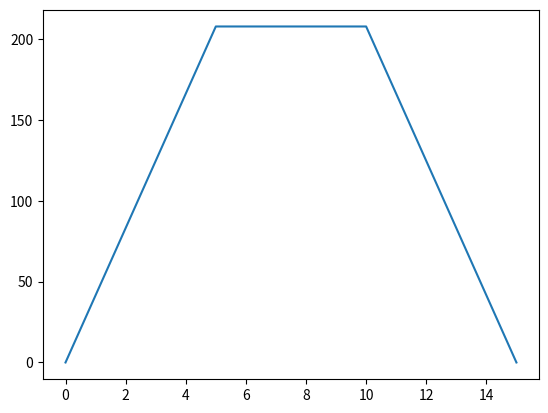

Here is the Python script that generated this plot:
# -*- coding: utf-8 -*-
# coding=utf-8
# coding: utf-8

import sympy
import numpy as np
import matplotlib.pyplot as plt
from mpl_toolkits.mplot3d import Axes3D
from matplotlib import cm

"""RPY角旋转矩阵公式
Rz = sympy.Matrix([[cosϕ, -sinϕ,  0, 0], 
            	   [sinϕ,  cosϕ,  0 ,0],
				   [0,       0 ,  1, 0],
				   [0,       0,   0 ,1]])

Ry = sympy.Matrix([[ cosθ,   0,     sinθ,    0], 
            	   [  0,     1,      0,      0],
			       [-sinθ,   0,     cosθ,    0],
			 	   [  0,     0,      0,      1]])

Rx = sympy.Matrix([[1,  0,     0,   0], 
             	   [0 ,cosψ, -sinψ, 0],
				   [0, sinψ,  cosψ, 0],
			 	   [0,  0,     0,   1]])
"""
'''RPY角运算公式
RPY_R = Rz*Ry*Rx

RPY_Rotation =  sympy.Matrix([[cosθ*cosϕ, -cosψ*sinϕ + cosϕ*sinθ*sinψ, cosψ*cosϕ*sinθ + sinψ*sinϕ, 0], 
						 	 [cosθ*sinϕ, cosψ*cosϕ + sinθ*sinψ*sinϕ, cosψ*sinθ*sinϕ - cosϕ*sinψ, 0], 
						     [-sinθ, cosθ*sinψ, cosθ*cosψ, 0], 
						 	 [0, 0, 0, 1]])
'''
'''
ω  = sympy.Matrix([[0, -ω3, ω2], 
             	   [ω3, 0, -ω1],
			 	   [-ω2, ω1, 0]])

Rodrigues’s formula
Rot = I + sinθ*ω + (1-cosθ)*ω*ω
'''

class PoE:

	def S(ω1,ω2,ω3,v1,v2,v3):
		S = np.random.random(6)
		S = S.reshape(6, 1)

		S[0,0] = ω1              
		S[1,0] = ω2              
		S[2,0] = ω3  
		S[3,0] = v1              
		S[4,0] = v2              
		S[5,0] = v3 
		return 
	def e_ωθ(ω1,ω2,ω3,θ):
		I = np.array([[1,0,0],
					 [0,1,0],
					 [0,0,1]])

		ω = np.array([[0,-ω3,ω2],
					 [ω3,0,-ω1],
					 [-ω2,ω1,0]])

		R = I + np.dot(np.sin(θ),ω) + np.dot((1-np.cos(θ)),np.dot(ω,ω))

		return(R)
	def e_Sθ(ω1,ω2,ω3,v1,v2,v3,θ):
		ω = np.array([[0,-ω3,ω2],
					 [ω3,0,-ω1],
					 [-ω2,ω1,0]])

		I = np.array([[1,0,0],
					 [0,1,0],
					 [0,0,1]])

		v = np.random.random(3)
		v = v.reshape(3, 1)
		v[0,0] = v1                     
		v[1,0] = v2                
		v[2,0] = v3              

		e_Sθ = np.random.random(16)
		e_Sθ = e_Sθ.reshape(4, 4)

		R = PoE.e_ωθ(ω1,ω2,ω3,θ)

		e_Sθ[0,0] = R[0,0]
		e_Sθ[1,0] = R[1,0]
		e_Sθ[2,0] = R[2,0]
		e_Sθ[3,0] = 0

		e_Sθ[0,1] = R[0,1]
		e_Sθ[1,1] = R[1,1]
		e_Sθ[2,1] = R[2,1]
		e_Sθ[3,1] = 0

		e_Sθ[0,2] = R[0,2]
		e_Sθ[1,2] = R[1,2]
		e_Sθ[2,2] = R[2,2]
		e_Sθ[3,2] = 0

		V = np.dot(np.dot(I,θ)+np.dot((1-np.cos(θ)),ω)+np.dot((θ-np.sin(θ)),np.dot(ω,ω)),v)

		e_Sθ[0,3] = V[0]
		e_Sθ[1,3] = V[1]
		e_Sθ[2,3] = V[2]
		e_Sθ[3,3] = 1
		
		return e_Sθ
	def AdT(ω1,ω2,ω3,v1,v2,v3,θ):
		T = PoE.e_Sθ(ω1,ω2,ω3,v1,v2,v3,θ)

		R = np.random.random(9)
		R = R.reshape(3, 3)

		R[0,0] = T[0,0]
		R[1,0] = T[1,0]
		R[2,0] = T[2,0]

		R[0,1] = T[0,1]
		R[1,1] = T[1,1]
		R[2,1] = T[2,1]

		R[0,2] = T[0,2]
		R[1,2] = T[1,2]
		R[2,2] = T[2,2]

		p = np.random.random(3)
		p = p.reshape(3, 1)

		p[0,0] = T[0,3]
		p[1,0] = T[1,3]
		p[2,0] = T[2,3]

		P = np.random.random(9)
		P = P.reshape(3, 3)

		P[0,0] = 0               
		P[0,1] = -p[2,0]                  
		P[0,2] = p[1,0]        
		P[1,0] = p[2,0]             
		P[1,1] = 0                  
		P[1,2] = -p[0,0]   
		P[2,0] = -p[1,0]              
		P[2,1] = p[0,0]                  
		P[2,2] = 0  
		
		PR = np.dot(P,R)

		AdT = np.random.random(36)
		AdT = AdT.reshape(6, 6)

		AdT[0,0] = R[0,0]
		AdT[1,0] = R[1,0]
		AdT[2,0] = R[2,0]
		AdT[0,1] = R[0,1]
		AdT[1,1] = R[1,1]
		AdT[2,1] = R[2,1]
		AdT[0,2] = R[0,2]
		AdT[1,2] = R[1,2]
		AdT[2,2] = R[2,2]

		AdT[3,0] = PR[0,0]
		AdT[4,0] = PR[1,0]
		AdT[5,0] = PR[2,0]
		AdT[3,1] = PR[0,1]
		AdT[4,1] = PR[1,1]
		AdT[5,1] = PR[2,1]
		AdT[3,2] = PR[0,2]
		AdT[4,2] = PR[1,2]
		AdT[5,2] = PR[2,2]

		AdT[0,3] = 0
		AdT[1,3] = 0
		AdT[2,3] = 0
		AdT[0,4] = 0
		AdT[1,4] = 0
		AdT[2,4] = 0
		AdT[0,5] = 0
		AdT[1,5] = 0
		AdT[2,5] = 0

		AdT[3,3] = R[0,0]
		AdT[4,3] = R[1,0]
		AdT[5,3] = R[2,0]
		AdT[3,4] = R[0,1]
		AdT[4,4] = R[1,1]
		AdT[5,4] = R[2,1]
		AdT[3,5] = R[0,2]
		AdT[4,5] = R[1,2]
		AdT[5,5] = R[2,2]

		return AdT

def MZ07_Forward_Kinematics_PoEModel(θ1,θ2,θ3,θ4,θ5,θ6):

	M = np.random.random(16)
	M = M.reshape(4, 4)
	M[0,0] = 1
	M[1,0] = 0
	M[2,0] = 0
	M[3,0] = 0

	M[0,1] = 0
	M[1,1] = -1
	M[2,1] = 0
	M[3,1] = 0

	M[0,2] = 0
	M[1,2] = 0
	M[2,2] = -1
	M[3,2] = 0

	M[0,3] = 50+330+45
	M[1,3] = 0
	M[2,3] = 345-340-73
	M[3,3] = 1

	S1 = np.array([[0],[0],[1],[0],[0],[0]])
	S2 = np.array([[0],[-1],[0],[345],[0],[-50]])
	S3 = np.array([[0],[-1],[0],[345],[0],[-330-50]])
	S4 = np.array([[0],[0],[-1],[0],[50+330+45],[0]])
	S5 = np.array([[0],[-1],[0],[345-340],[0],[-50-330-45]])
	S6 = np.array([[0],[0],[-1],[0],[50+330+45],[0]])
	
	e_Sθ1 = PoE.e_Sθ(S1[0][0],S1[1][0],S1[2][0],S1[3][0],S1[4][0],S1[5][0],θ1*np.pi/180)
	e_Sθ2 = PoE.e_Sθ(S2[0][0],S2[1][0],S2[2][0],S2[3][0],S2[4][0],S2[5][0],θ2*np.pi/180)
	e_Sθ3 = PoE.e_Sθ(S3[0][0],S3[1][0],S3[2][0],S3[3][0],S3[4][0],S3[5][0],θ3*np.pi/180)
	e_Sθ4 = PoE.e_Sθ(S4[0][0],S4[1][0],S4[2][0],S4[3][0],S4[4][0],S4[5][0],θ4*np.pi/180)
	e_Sθ5 = PoE.e_Sθ(S5[0][0],S5[1][0],S5[2][0],S5[3][0],S5[4][0],S5[5][0],θ5*np.pi/180)
	e_Sθ6 = PoE.e_Sθ(S6[0][0],S6[1][0],S6[2][0],S6[3][0],S6[4][0],S6[5][0],θ6*np.pi/180)

	T12 = np.dot(e_Sθ1, e_Sθ2)
	T13 = np.dot(T12, e_Sθ3)
	T14 = np.dot(T13, e_Sθ4)
	T15 = np.dot(T14, e_Sθ5)
	T16 = np.dot(T15, e_Sθ6)
	T = np.dot(T16, M) 

	nx = T[0,0]
	ny = T[1,0]
	nz = T[2,0]
	ox = T[0,1]
	oy = T[1,1]
	oz = T[2,1]
	ax = T[0,2]
	ay = T[1,2]
	az = T[2,2]
	px = T[0,3]
	py = T[1,3]
	pz = T[2,3]

	'''
	求矩阵的逆
	Js_Inverse = np.linalg.inv(Js)
	求矩阵的伪逆(瘦高型)
	Js_T = Js.T	
	Js_pseudoInverse = np.dot(np.linalg.inv(np.dot(Js_T,Js)),Js_T)
	'''
	Euler_phi = np.arctan(ay/ax)
	Euler_theta = np.arctan((np.cos(Euler_phi)*ax+np.sin(Euler_phi)*ay)/az)
	#Euler_theta = np.arctan((ax+ay)/((np.cos(Euler_phi)+np.sin(Euler_phi))*az))
	#Euler_theta = np.arctan(ay/(az*np.sin(Euler_phi)))
	Euler_psi = np.arctan((-np.sin(Euler_phi)*nx+np.cos(Euler_phi)*ny)/(-np.sin(Euler_phi)*ox+np.cos(Euler_phi)*oy))
	#Euler_psi = np.arctan(-oz/nz)
	
	RPY_phi = np.arctan(ny/nx)
	#RPY_theta = np.arctan(-nz*(np.cos(RPY_phi)+np.sin(RPY_phi))/(nx+ny))
	RPY_theta = np.arctan(-nz/(np.cos(RPY_phi)*nx+np.sin(RPY_phi)*ny))
	#RPY_theta = np.arctan(-np.sin(RPY_phi)*nz/ny)*180/np.pi
	#RPY_theta = np.arcsin(-nz)
	RPY_psi = np.arctan((np.sin(RPY_phi)*ax-np.cos(RPY_phi)*ay)/(-np.sin(RPY_phi)*ox+np.cos(RPY_phi)*oy))
	#RPY_psi = np.arctan(oz/az)

	return [px, py, pz, RPY_phi*180/np.pi, RPY_theta*180/np.pi, RPY_psi*180/np.pi, Euler_phi*180/np.pi,Euler_theta*180/np.pi,Euler_psi*180/np.pi]
def MZ07_Forward_Kinematics_PoEModel_EndEffectorFrame(θ1,θ2,θ3,θ4,θ5,θ6):
	M = np.array([[1,0,0,50+330+45],
				  [0,-1,0,0],
				  [0,0,-1,345-340-73],
				  [0,0,0,1]])

	B1 = np.array([[0],[0],[-1],[0],[-50-330-45],[0]])
	B2 = np.array([[0],[1],[0],[340+73],[0],[-330-45]])
	B3 = np.array([[0],[1],[0],[340+73],[0],[-45]])
	B4 = np.array([[0],[0],[1],[0],[0],[0]])
	B5 = np.array([[0],[1],[0],[73],[0],[0]])	
	B6 = np.array([[0],[0],[1],[0],[0],[0]])

	e_Bθ1 = PoE.e_Sθ(B1[0][0],B1[1][0],B1[2][0],B1[3][0],B1[4][0],B1[5][0],θ1*np.pi/180)
	e_Bθ2 = PoE.e_Sθ(B2[0][0],B2[1][0],B2[2][0],B2[3][0],B2[4][0],B2[5][0],θ2*np.pi/180)
	e_Bθ3 = PoE.e_Sθ(B3[0][0],B3[1][0],B3[2][0],B3[3][0],B3[4][0],B3[5][0],θ3*np.pi/180)
	e_Bθ4 = PoE.e_Sθ(B4[0][0],B4[1][0],B4[2][0],B4[3][0],B4[4][0],B4[5][0],θ4*np.pi/180)
	e_Bθ5 = PoE.e_Sθ(B5[0][0],B5[1][0],B5[2][0],B5[3][0],B5[4][0],B5[5][0],θ5*np.pi/180)
	e_Bθ6 = PoE.e_Sθ(B6[0][0],B6[1][0],B6[2][0],B6[3][0],B6[4][0],B6[5][0],θ6*np.pi/180)

	T12 = np.dot(e_Bθ1, e_Bθ2)
	T13 = np.dot(T12, e_Bθ3)
	T14 = np.dot(T13, e_Bθ4)
	T15 = np.dot(T14, e_Bθ5)
	T16 = np.dot(T15, e_Bθ6)
	T = np.dot(M,T16)

	nx = T[0,0]
	ny = T[1,0]
	nz = T[2,0]
	ox = T[0,1]
	oy = T[1,1]
	oz = T[2,1]
	ax = T[0,2]
	ay = T[1,2]
	az = T[2,2]
	px = T[0,3]
	py = T[1,3]
	pz = T[2,3]

	Euler_phi = np.arctan(ay/ax)
	Euler_theta = np.arctan((np.cos(Euler_phi)*ax+np.sin(Euler_phi)*ay)/az)
	#Euler_theta = np.arctan((ax+ay)/((np.cos(Euler_phi)+np.sin(Euler_phi))*az))
	#Euler_theta = np.arctan(ay/(az*np.sin(Euler_phi)))
	Euler_psi = np.arctan((-np.sin(Euler_phi)*nx+np.cos(Euler_phi)*ny)/(-np.sin(Euler_phi)*ox+np.cos(Euler_phi)*oy))
	#Euler_psi = np.arctan(-oz/nz)
	
	RPY_phi = np.arctan(ny/nx)
	#RPY_theta = np.arctan(-nz*(np.cos(RPY_phi)+np.sin(RPY_phi))/(nx+ny))
	RPY_theta = np.arctan(-nz/(np.cos(RPY_phi)*nx+np.sin(RPY_phi)*ny))
	#RPY_theta = np.arctan(-np.sin(RPY_phi)*nz/ny)*180/np.pi
	#RPY_theta = np.arcsin(-nz)
	RPY_psi = np.arctan((np.sin(RPY_phi)*ax-np.cos(RPY_phi)*ay)/(-np.sin(RPY_phi)*ox+np.cos(RPY_phi)*oy))
	#RPY_psi = np.arctan(oz/az)
	print('T', T)
	return [px, py, pz, RPY_phi*180/np.pi, RPY_theta*180/np.pi, RPY_psi*180/np.pi, Euler_phi*180/np.pi,Euler_theta*180/np.pi,Euler_psi*180/np.pi]
def MZ07_Forward_Velocity_Kinematics_PoEModel(theta1,theta2,theta3,theta4,theta5,theta6,omega_θ1,omega_θ2,omega_θ3,omega_θ4,omega_θ5,omega_θ6):

	M = np.random.random(16)
	M = M.reshape(4, 4)
	M[0,0] = 1
	M[1,0] = 0
	M[2,0] = 0
	M[3,0] = 0

	M[0,1] = 0
	M[1,1] = -1
	M[2,1] = 0
	M[3,1] = 0

	M[0,2] = 0
	M[1,2] = 0
	M[2,2] = -1
	M[3,2] = 0

	M[0,3] = 50+330+45
	M[1,3] = 0
	M[2,3] = 345-340-73
	M[3,3] = 1

	S1 = np.array([[0],[0],[1],[0],[0],[0]])
	S2 = np.array([[0],[-1],[0],[345],[0],[-50]])
	S3 = np.array([[0],[-1],[0],[345],[0],[-330-50]])
	S4 = np.array([[0],[0],[-1],[0],[50+330+45],[0]])
	S5 = np.array([[0],[-1],[0],[345-340],[0],[-50-330-45]])
	S6 = np.array([[0],[0],[-1],[0],[50+330+45],[0]])

	AdT1 = PoE.AdT(S1[0][0],S1[1][0],S1[2][0],S1[3][0],S1[4][0],S1[5][0],theta1*np.pi/180)
	AdT2 = PoE.AdT(S2[0][0],S2[1][0],S2[2][0],S2[3][0],S2[4][0],S2[5][0],theta2*np.pi/180)
	AdT3 = PoE.AdT(S3[0][0],S3[1][0],S3[2][0],S3[3][0],S3[4][0],S3[5][0],theta3*np.pi/180)
	AdT4 = PoE.AdT(S4[0][0],S4[1][0],S4[2][0],S4[3][0],S4[4][0],S4[5][0],theta4*np.pi/180)
	AdT5 = PoE.AdT(S5[0][0],S5[1][0],S5[2][0],S5[3][0],S5[4][0],S5[5][0],theta5*np.pi/180)
	AdT6 = PoE.AdT(S6[0][0],S6[1][0],S6[2][0],S6[3][0],S6[4][0],S6[5][0],theta6*np.pi/180)

	AdT12 = np.dot(AdT1,AdT2)
	AdT123 = np.dot(AdT12,AdT3)
	AdT1234 = np.dot(AdT123,AdT4)
	AdT12345 = np.dot(AdT1234,AdT5)

	Js1 = S1
	Js2 = np.dot(AdT1,S2)
	Js3 = np.dot(AdT12,S3)
	Js4 = np.dot(AdT123,S4)
	Js5 = np.dot(AdT1234,S5)
	Js6 = np.dot(AdT12345,S6)

	Js = np.random.random(36)
	Js = Js.reshape(6, 6)

	Js[0,0] = Js1[0][0]
	Js[1,0] = Js1[1][0]
	Js[2,0] = Js1[2][0]
	Js[3,0] = Js1[3][0]
	Js[4,0] = Js1[4][0]
	Js[5,0] = Js1[5][0]

	Js[0,1] = Js2[0][0]
	Js[1,1] = Js2[1][0]
	Js[2,1] = Js2[2][0]
	Js[3,1] = Js2[3][0]
	Js[4,1] = Js2[4][0]
	Js[5,1] = Js2[5][0]

	Js[0,2] = Js3[0][0]
	Js[1,2] = Js3[1][0]
	Js[2,2] = Js3[2][0]
	Js[3,2] = Js3[3][0]
	Js[4,2] = Js3[4][0]
	Js[5,2] = Js3[5][0]

	Js[0,3] = Js4[0][0]
	Js[1,3] = Js4[1][0]
	Js[2,3] = Js4[2][0]
	Js[3,3] = Js4[3][0]
	Js[4,3] = Js4[4][0]
	Js[5,3] = Js4[5][0]

	Js[0,4] = Js5[0][0]
	Js[1,4] = Js5[1][0]
	Js[2,4] = Js5[2][0]
	Js[3,4] = Js5[3][0]
	Js[4,4] = Js5[4][0]
	Js[5,4] = Js5[5][0]

	Js[0,5] = Js6[0][0]
	Js[1,5] = Js6[1][0]
	Js[2,5] = Js6[2][0]
	Js[3,5] = Js6[3][0]
	Js[4,5] = Js6[4][0]
	Js[5,5] = Js6[5][0]

	omega_θ = [[omega_θ1],[omega_θ2],[omega_θ3],[omega_θ4],[omega_θ5],[omega_θ6]]

	V = np.dot(Js,omega_θ)
	print('角速度 =', omega_θ)
	print('运动旋量 = ', V)

	return [V[0][0],V[1][0],V[2][0],V[3][0],V[4][0],V[5][0]]

def MZ07_Numerical_Inverse_Kinematics_PoEModel(X,Y,Z,Roll,Pitch,Yaw, steps = 10,error = 0.01,theta0_1=10,theta0_2=10,theta0_3=10,theta0_4=10,theta0_5=10,theta0_6=10):

	'''T06 =  Matrix([[cosθ6*(cosθ5*(cosθ4*(cosθ1*cosθ2*cosθ3 - cosθ1*sinθ2*sinθ3) + sinθ1*sinθ4) - sinθ5*(cosθ1*cosθ2*sinθ3 + cosθ1*cosθ3*sinθ2)) + sinθ6*(cosθ4*sinθ1 - sinθ4*(cosθ1*cosθ2*cosθ3 - cosθ1*sinθ2*sinθ3)), cosθ6*(cosθ4*sinθ1 - sinθ4*(cosθ1*cosθ2*cosθ3 - cosθ1*sinθ2*sinθ3)) - sinθ6*(cosθ5*(cosθ4*(cosθ1*cosθ2*cosθ3 - cosθ1*sinθ2*sinθ3) + sinθ1*sinθ4) - sinθ5*(cosθ1*cosθ2*sinθ3 + cosθ1*cosθ3*sinθ2)), cosθ5*(cosθ1*cosθ2*sinθ3 + cosθ1*cosθ3*sinθ2) + sinθ5*(cosθ4*(cosθ1*cosθ2*cosθ3 - cosθ1*sinθ2*sinθ3) + sinθ1*sinθ4), 45*cosθ1*cosθ2*cosθ3 + 340*cosθ1*cosθ2*sinθ3 + 330*cosθ1*cosθ2 + 340*cosθ1*cosθ3*sinθ2 - 45*cosθ1*sinθ2*sinθ3 + 50*cosθ1 + 73*cosθ5*(cosθ1*cosθ2*sinθ3 + cosθ1*cosθ3*sinθ2) + 73*sinθ5*(cosθ4*(cosθ1*cosθ2*cosθ3 - cosθ1*sinθ2*sinθ3) + sinθ1*sinθ4)], 
	[cosθ6*(cosθ5*(-cosθ1*sinθ4 + cosθ4*(cosθ2*cosθ3*sinθ1 - sinθ1*sinθ2*sinθ3)) - sinθ5*(cosθ2*sinθ1*sinθ3 + cosθ3*sinθ1*sinθ2)) + sinθ6*(-cosθ1*cosθ4 - sinθ4*(cosθ2*cosθ3*sinθ1 - sinθ1*sinθ2*sinθ3)), cosθ6*(-cosθ1*cosθ4 - sinθ4*(cosθ2*cosθ3*sinθ1 - sinθ1*sinθ2*sinθ3)) - sinθ6*(cosθ5*(-cosθ1*sinθ4 + cosθ4*(cosθ2*cosθ3*sinθ1 - sinθ1*sinθ2*sinθ3)) - sinθ5*(cosθ2*sinθ1*sinθ3 + cosθ3*sinθ1*sinθ2)), cosθ5*(cosθ2*sinθ1*sinθ3 + cosθ3*sinθ1*sinθ2) + sinθ5*(-cosθ1*sinθ4 + cosθ4*(cosθ2*cosθ3*sinθ1 - sinθ1*sinθ2*sinθ3)), 45*cosθ2*cosθ3*sinθ1 + 340*cosθ2*sinθ1*sinθ3 + 330*cosθ2*sinθ1 + 340*cosθ3*sinθ1*sinθ2 + 73*cosθ5*(cosθ2*sinθ1*sinθ3 + cosθ3*sinθ1*sinθ2) - 45*sinθ1*sinθ2*sinθ3 + 50*sinθ1 + 73*sinθ5*(-cosθ1*sinθ4 + cosθ4*(cosθ2*cosθ3*sinθ1 - sinθ1*sinθ2*sinθ3))], 
	[cosθ6*(cosθ4*cosθ5*(cosθ2*sinθ3 + cosθ3*sinθ2) - sinθ5*(-cosθ2*cosθ3 + sinθ2*sinθ3)) - sinθ4*sinθ6*(cosθ2*sinθ3 + cosθ3*sinθ2), -cosθ6*sinθ4*(cosθ2*sinθ3 + cosθ3*sinθ2) - sinθ6*(cosθ4*cosθ5*(cosθ2*sinθ3 + cosθ3*sinθ2) - sinθ5*(-cosθ2*cosθ3 + sinθ2*sinθ3)), cosθ4*sinθ5*(cosθ2*sinθ3 + cosθ3*sinθ2) + cosθ5*(-cosθ2*cosθ3 + sinθ2*sinθ3), -340*cosθ2*cosθ3 + 45*cosθ2*sinθ3 + 45*cosθ3*sinθ2 + 73*cosθ4*sinθ5*(cosθ2*sinθ3 + cosθ3*sinθ2) + 73*cosθ5*(-cosθ2*cosθ3 + sinθ2*sinθ3) + 340*sinθ2*sinθ3 + 330*sinθ2 + 345], 
	[0, 0, 0, 1]])

	X = 45*cosθ1*cosθ2*cosθ3 + 340*cosθ1*cosθ2*sinθ3 + 330*cosθ1*cosθ2 + 340*cosθ1*cosθ3*sinθ2 - 45*cosθ1*sinθ2*sinθ3 + 50*cosθ1 + 73*cosθ5*(cosθ1*cosθ2*sinθ3 + cosθ1*cosθ3*sinθ2) + 73*sinθ5*(cosθ4*(cosθ1*cosθ2*cosθ3 - cosθ1*sinθ2*sinθ3) + sinθ1*sinθ4)
	Y = 45*cosθ2*cosθ3*sinθ1 + 340*cosθ2*sinθ1*sinθ3 + 330*cosθ2*sinθ1 + 340*cosθ3*sinθ1*sinθ2 + 73*cosθ5*(cosθ2*sinθ1*sinθ3 + cosθ3*sinθ1*sinθ2) - 45*sinθ1*sinθ2*sinθ3 + 50*sinθ1 + 73*sinθ5*(-cosθ1*sinθ4 + cosθ4*(cosθ2*cosθ3*sinθ1 - sinθ1*sinθ2*sinθ3))
	Z = -340*cosθ2*cosθ3 + 45*cosθ2*sinθ3 + 45*cosθ3*sinθ2 + 73*cosθ4*sinθ5*(cosθ2*sinθ3 + cosθ3*sinθ2) + 73*cosθ5*(-cosθ2*cosθ3 + sinθ2*sinθ3) + 340*sinθ2*sinθ3 + 330*sinθ2 + 345

	e_ωθ = R = sympy.Matrix([[r11, r12, r13],
							 [r21, r22, r23],
							 [r31, r32, r33]])

	e_ωθ = sympy.Matrix([ω1*ω1*(1-cosθ)+cosθ,    ω1*ω2*(1-cosθ)-ω3*sinθ, ω1*ω3*(1-cosθ)+ω2*sinθ],
						[ω1*ω2*(1-cosθ)+ω3*sinθ, ω2*ω2*(1-cosθ)+cosθ,    ω2*ω3*(1-cosθ)-ω1*sinθ],
						[ω1*ω3*(1-cosθ)-ω2*sinθ, ω2*ω3*(1-cosθ)+ω1*sinθ, ω3*ω3*(1-cosθ)+cosθ])
	
	θ = arccos((r11 + r22 + r33  - 1)/2)

	RPY(Roll, Pitch, Yaw) = Rz(Roll)*Ry(Pitch)*Rx(Yaw)
                     =[[cos(Roll)*cos(Pitch)  -sin(Roll)*cos(Yaw)+cos(Roll)*sin(Pitch)*sin(Yaw)     sin(Roll)*sin(Yaw)+cos(Roll)*sin(Pitch)*cos(Yaw)]
	 				   [sin(Roll)*cos(Pitch)   cos(Roll)*cos(Yaw)+sin(Roll)*sin(Pitch)*sin(Yaw)    -cos(Roll)*sin(Yaw)+sin(Roll)*sin(Pitch)*cos(Yaw)]
	  				   [-sin(Pitch)               cos(Pitch)*sin(Yaw)                                                    cos(Pitch)*cos(Yaw)        ]]
 
	'''

	'''目标点计算'''
	Roll = Roll*np.pi/180
	Pitch = Pitch*np.pi/180
	Yaw = Yaw*np.pi/180 

	r11 = np.cos(Pitch)*np.cos(Roll)
	r12 = np.cos(Roll)*np.sin(Pitch)*np.sin(Yaw) - np.cos(Yaw)*np.sin(Roll)
	r13 = np.cos(Roll)*np.cos(Yaw)*np.sin(Pitch) + np.sin(Roll)*np.sin(Yaw)

	r21 = np.cos(Pitch)*np.sin(Roll)
	r22 = np.cos(Roll)*np.cos(Yaw) + np.sin(Pitch)*np.sin(Roll)*np.sin(Yaw)
	r23 = -np.cos(Roll)*np.sin(Yaw) + np.cos(Yaw)*np.sin(Pitch)*np.sin(Roll)

	r31 = -np.sin(Pitch)
	r32 = np.cos(Pitch)*np.sin(Yaw)
	r33 = np.cos(Pitch)*np.cos(Yaw)
	'''目标位置'''
	Ts_target = np.array([[r11,r12,r13,X],
						  [r21,r22,r23,Y],
						  [r31,r32,r33,Z],
						  [0,  0,  0,  1]])

	M = np.array([[1, 0, 0, 50+330+45],
				  [0,-1, 0,         0],
				  [0, 0,-1,345-340-73],
				  [0, 0, 0,         1]])

	S1 = np.array([[0],[0],[1],[0],[0],[0]])
	S2 = np.array([[0],[-1],[0],[345],[0],[-50]])
	S3 = np.array([[0],[-1],[0],[345],[0],[-330-50]])
	S4 = np.array([[0],[0],[-1],[0],[50+330+45],[0]])
	S5 = np.array([[0],[-1],[0],[345-340],[0],[-50-330-45]])
	S6 = np.array([[0],[0],[-1],[0],[50+330+45],[0]])

	B1 = np.array([[0],[0],[-1],[0],[-50-330-45],[0]])
	B2 = np.array([[0],[1],[0],[340+73],[0],[-330-45]])
	B3 = np.array([[0],[1],[0],[340+73],[0],[-45]])
	B4 = np.array([[0],[0],[1],[0],[0],[0]])
	B5 = np.array([[0],[1],[0],[73],[0],[0]])	
	B6 = np.array([[0],[0],[1],[0],[0],[0]])

	errorlist = []
	theta1 = []
	theta2 = []
	theta3 = []
	theta4 = []
	theta5 = []
	theta6 = []

	theta = np.array([[theta0_1*np.pi/180],
					  [theta0_2*np.pi/180],
					  [theta0_3*np.pi/180],
					  [theta0_4*np.pi/180],
					  [theta0_5*np.pi/180],					  
					  [theta0_6*np.pi/180]])
	I = np.array([[1,0,0],
				  [0,1,0],
				  [0,0,1]])

	for i in range(steps): 

		e_Sθ1 = PoE.e_Sθ(S1[0][0],S1[1][0],S1[2][0],S1[3][0],S1[4][0],S1[5][0],theta[0][0])
		e_Sθ2 = PoE.e_Sθ(S2[0][0],S2[1][0],S2[2][0],S2[3][0],S2[4][0],S2[5][0],theta[1][0])
		e_Sθ3 = PoE.e_Sθ(S3[0][0],S3[1][0],S3[2][0],S3[3][0],S3[4][0],S3[5][0],theta[2][0])
		e_Sθ4 = PoE.e_Sθ(S4[0][0],S4[1][0],S4[2][0],S4[3][0],S4[4][0],S4[5][0],theta[3][0])
		e_Sθ5 = PoE.e_Sθ(S5[0][0],S5[1][0],S5[2][0],S5[3][0],S5[4][0],S5[5][0],theta[4][0])
		e_Sθ6 = PoE.e_Sθ(S6[0][0],S6[1][0],S6[2][0],S6[3][0],S6[4][0],S6[5][0],theta[5][0])

		Ts_b12 = np.dot(e_Sθ1, e_Sθ2)
		Ts_b13 = np.dot(Ts_b12, e_Sθ3)
		Ts_b14 = np.dot(Ts_b13, e_Sθ4)	
		Ts_b15 = np.dot(Ts_b14, e_Sθ5)
		Ts_b16 = np.dot(Ts_b15, e_Sθ6)
		Ts_b = np.dot(Ts_b16,M) 

		Ts_b_Inverse = np.linalg.inv(Ts_b)		
		Tb_s = Ts_b_Inverse 
		Tb_target = np.dot(Tb_s,Ts_target)

		nx = Tb_target[0,0]
		ny = Tb_target[1,0]
		nz = Tb_target[2,0]
		ox = Tb_target[0,1]
		oy = Tb_target[1,1]
		oz = Tb_target[2,1]
		ax = Tb_target[0,2]
		ay = Tb_target[1,2]
		az = Tb_target[2,2]
		px = Tb_target[0,3]
		py = Tb_target[1,3]
		pz = Tb_target[2,3]

		θi = np. arccos((nx + oy + az  - 1)/2)

		ωi1 = (oz-ay)/(2*np.sin(θi))
		ωi2 = (ax-nz)/(2*np.sin(θi))
		ωi3 = (ny-ox)/(2*np.sin(θi))

		ωi = np.random.random(9)
		ωi = ωi.reshape(3, 3)

		ωi[0,0] = 0               
		ωi[0,1] = -ωi3                   
		ωi[0,2] = ωi2        
		ωi[1,0] = ωi3              
		ωi[1,1] = 0                  
		ωi[1,2] = -ωi1    
		ωi[2,0] = -ωi2               
		ωi[2,1] = ωi1                   
		ωi[2,2] = 0  

		'''
		Ri_Inverse = I/θi-ωi/2+ np.dot((1/θi-1/(np.tan(θi/2)*2)),np.dot(ωi,ωi))

		'''
		Ri = np.dot(I,θi)+np.dot((1-np.cos(θi)),ωi)+np.dot((θi-np.sin(θi)),np.dot(ωi,ωi))			
		Ri_Inverse = np.linalg.inv(Ri)

		Pi = [[px],
			  [py],
			  [pz]]
		vi = np.dot(Ri_Inverse,Pi)

		vi1 = vi[0][0]
		vi2 = vi[1][0]
		vi3 = vi[2][0]

		Vbi = np.array([[ωi1*θi],
						[ωi2*θi],
						[ωi3*θi],
						[vi1*θi],
						[vi2*θi],
						[vi3*θi]])
	
		AdT_b1 = PoE.AdT(B1[0][0],B1[1][0],B1[2][0],B1[3][0],B1[4][0],B1[5][0],-theta[0][0])
		AdT_b2 = PoE.AdT(B2[0][0],B2[1][0],B2[2][0],B2[3][0],B2[4][0],B2[5][0],-theta[1][0])
		AdT_b3 = PoE.AdT(B3[0][0],B3[1][0],B3[2][0],B3[3][0],B3[4][0],B3[5][0],-theta[2][0])
		AdT_b4 = PoE.AdT(B4[0][0],B4[1][0],B4[2][0],B4[3][0],B4[4][0],B4[5][0],-theta[3][0])
		AdT_b5 = PoE.AdT(B5[0][0],B5[1][0],B5[2][0],B5[3][0],B5[4][0],B5[5][0],-theta[4][0])
		AdT_b6 = PoE.AdT(B6[0][0],B6[1][0],B6[2][0],B6[3][0],B6[4][0],B6[5][0],-theta[5][0])

		AdT_b65 = np.dot(AdT_b6,AdT_b5)		
		AdT_b654= np.dot(AdT_b65,AdT_b4)
		AdT_b6543 = np.dot(AdT_b654,AdT_b3)
		AdT_b65432 = np.dot(AdT_b6543,AdT_b2)

		Jb1 = np.dot(AdT_b65432,B1)
		Jb2 = np.dot(AdT_b6543,B2)
		Jb3 = np.dot(AdT_b654,B3)
		Jb4 = np.dot(AdT_b65,B4)
		Jb5 = np.dot(AdT_b6,B5)
		Jb6 = B6

		Jb = np.random.random(36)
		Jb = Jb.reshape(6, 6)

		Jb[0,0] = Jb1[0][0]
		Jb[1,0] = Jb1[1][0]
		Jb[2,0] = Jb1[2][0]
		Jb[3,0] = Jb1[3][0]
		Jb[4,0] = Jb1[4][0]
		Jb[5,0] = Jb1[5][0]

		Jb[0,1] = Jb2[0][0]
		Jb[1,1] = Jb2[1][0]
		Jb[2,1] = Jb2[2][0]
		Jb[3,1] = Jb2[3][0]
		Jb[4,1] = Jb2[4][0]
		Jb[5,1] = Jb2[5][0]

		Jb[0,2] = Jb3[0][0]
		Jb[1,2] = Jb3[1][0]
		Jb[2,2] = Jb3[2][0]
		Jb[3,2] = Jb3[3][0]
		Jb[4,2] = Jb3[4][0]
		Jb[5,2] = Jb3[5][0]

		Jb[0,3] = Jb4[0][0]
		Jb[1,3] = Jb4[1][0]
		Jb[2,3] = Jb4[2][0]
		Jb[3,3] = Jb4[3][0]
		Jb[4,3] = Jb4[4][0]
		Jb[5,3] = Jb4[5][0]

		Jb[0,4] = Jb5[0][0]
		Jb[1,4] = Jb5[1][0]
		Jb[2,4] = Jb5[2][0]
		Jb[3,4] = Jb5[3][0]
		Jb[4,4] = Jb5[4][0]
		Jb[5,4] = Jb5[5][0]

		Jb[0,5] = Jb6[0][0]
		Jb[1,5] = Jb6[1][0]
		Jb[2,5] = Jb6[2][0]
		Jb[3,5] = Jb6[3][0]
		Jb[4,5] = Jb6[4][0]
		Jb[5,5] = Jb6[5][0]

		'''求矩阵的逆'''
		Jb_Inverse = np.linalg.inv(Jb)

		thetaX = theta
		theta = theta + np.dot(Jb_Inverse,Vbi)
		deltatheta = theta-thetaX

		#errorlist.append(np.linalg.norm(deltatheta))
		e = np.sqrt(np.dot(deltatheta[0][0],deltatheta[0][0]) + np.dot(deltatheta[1][0],deltatheta[1][0]) + np.dot(deltatheta[2][0],deltatheta[2][0]) + np.dot(deltatheta[3][0],deltatheta[3][0])+ np.dot(deltatheta[4][0],deltatheta[4][0])+ np.dot(deltatheta[5][0],deltatheta[5][0]))
		errorlist.append(e)
			
		theta1.append(theta[0][0]*180/np.pi)
		theta2.append(theta[1][0]*180/np.pi)
		theta3.append(theta[2][0]*180/np.pi)
		theta4.append(theta[3][0]*180/np.pi)
		theta5.append(theta[4][0]*180/np.pi)
		theta6.append(theta[5][0]*180/np.pi)

		if errorlist[-1] < error:
			print('iteration: ', theta*180/np.pi%360)
			
			break
	x_axis = [i for i in range(len(errorlist))]
	print('迭代次数 = ',i+1)
	plt.figure()
	plt.plot(x_axis, errorlist)
	plt.plot(x_axis, theta1)	
	plt.plot(x_axis, theta2)
	plt.plot(x_axis, theta3)
	plt.plot(x_axis, theta4)
	plt.plot(x_axis, theta5)
	plt.plot(x_axis, theta6)
	plt.show()

	return [theta[0][0]*180/np.pi%360,theta[1][0]*180/np.pi%360,theta[2][0]*180/np.pi%360,theta[3][0]*180/np.pi%360,theta[4][0]*180/np.pi%360,theta[5][0]*180/np.pi%360]

def MZ07_Trajectory_Planning_StraightLine_TriplePolynomial(θ1_origin, θ2_origin,θ3_origin,θ4_origin,θ5_origin,θ6_origin,θ1_target, θ2_target,θ3_target,θ4_target,θ5_target,θ6_target,T=3,t=0.01):


	M = np.array([[1, 0, 0, 50+330+45],
				  [0,-1, 0,         0],
			 	  [0, 0,-1,345-340-73],
				  [0, 0, 0,         1]])

	S1 = np.array([[0],[0],[1],[0],[0],[0]])
	S2 = np.array([[0],[-1],[0],[345],[0],[-50]])
	S3 = np.array([[0],[-1],[0],[345],[0],[-330-50]])
	S4 = np.array([[0],[0],[-1],[0],[50+330+45],[0]])
	S5 = np.array([[0],[-1],[0],[345-340],[0],[-50-330-45]])
	S6 = np.array([[0],[0],[-1],[0],[50+330+45],[0]])
	
	'''设定终点'''
	e_Sθ1_target = PoE.e_Sθ(S1[0][0],S1[1][0],S1[2][0],S1[3][0],S1[4][0],S1[5][0],θ1_target*np.pi/180)
	e_Sθ2_target = PoE.e_Sθ(S2[0][0],S2[1][0],S2[2][0],S2[3][0],S2[4][0],S2[5][0],θ2_target*np.pi/180)
	e_Sθ3_target = PoE.e_Sθ(S3[0][0],S3[1][0],S3[2][0],S3[3][0],S3[4][0],S3[5][0],θ3_target*np.pi/180)
	e_Sθ4_target = PoE.e_Sθ(S4[0][0],S4[1][0],S4[2][0],S4[3][0],S4[4][0],S4[5][0],θ4_target*np.pi/180)
	e_Sθ5_target = PoE.e_Sθ(S5[0][0],S5[1][0],S5[2][0],S5[3][0],S5[4][0],S5[5][0],θ5_target*np.pi/180)
	e_Sθ6_target = PoE.e_Sθ(S6[0][0],S6[1][0],S6[2][0],S6[3][0],S6[4][0],S6[5][0],θ6_target*np.pi/180)

	T12_target = np.dot(e_Sθ1_target, e_Sθ2_target)
	T13_target = np.dot(T12_target, e_Sθ3_target)
	T14_target = np.dot(T13_target, e_Sθ4_target)
	T15_target = np.dot(T14_target, e_Sθ5_target)
	T16_target = np.dot(T15_target, e_Sθ6_target)
	Ts_target = np.dot(T16_target, M) 

	'''设定起点点'''
	e_Sθ1_origin = PoE.e_Sθ(S1[0][0],S1[1][0],S1[2][0],S1[3][0],S1[4][0],S1[5][0],θ1_origin*np.pi/180)
	e_Sθ2_origin = PoE.e_Sθ(S2[0][0],S2[1][0],S2[2][0],S2[3][0],S2[4][0],S2[5][0],θ2_origin*np.pi/180)
	e_Sθ3_origin = PoE.e_Sθ(S3[0][0],S3[1][0],S3[2][0],S3[3][0],S3[4][0],S3[5][0],θ3_origin*np.pi/180)
	e_Sθ4_origin = PoE.e_Sθ(S4[0][0],S4[1][0],S4[2][0],S4[3][0],S4[4][0],S4[5][0],θ4_origin*np.pi/180)
	e_Sθ5_origin = PoE.e_Sθ(S5[0][0],S5[1][0],S5[2][0],S5[3][0],S5[4][0],S5[5][0],θ5_origin*np.pi/180)
	e_Sθ6_origin = PoE.e_Sθ(S6[0][0],S6[1][0],S6[2][0],S6[3][0],S6[4][0],S6[5][0],θ6_origin*np.pi/180)

	T12_origin = np.dot(e_Sθ1_origin, e_Sθ2_origin)
	T13_origin = np.dot(T12_origin, e_Sθ3_origin)
	T14_origin = np.dot(T13_origin, e_Sθ4_origin)
	T15_origin = np.dot(T14_origin, e_Sθ5_origin)
	T16_origin = np.dot(T15_origin, e_Sθ6_origin)
	Ts_origin = np.dot(T16_origin, M) 

	px = []
	py = []
	pz = []
	vx = []
	vy = []
	vz = []
	v = []
	a0 = 0 
	a1 = 0
	a2 = 3/(T*T)
	a3 = -2/(T*T*T)
	for i in np.arange(0,T+t,t):
		s = a0 + a1*i+a2*i*i+a3*i*i*i
		Tst = Ts_origin + s*(Ts_target-Ts_origin)

		px.append(Tst[0,3])
		py.append(Tst[1,3])
		pz.append(Tst[2,3])

		V_Tst = (6*i/(T*T)-6*i*i/(T*T*T))*(Ts_target-Ts_origin)

		vx.append(V_Tst[0,3])
		vy.append(V_Tst[1,3])
		vz.append(V_Tst[2,3])

		v.append(np.sqrt(vx[-1]*vx[-1] + vy[-1]*vy[-1] + vz[-1]*vz[-1]))
		
	print(v)
	x_axis = [i for i in range(len(px))]
	plt.figure()
	#plta = plt.gca(projection='3d')
	#plta.plot(px, py, pz)
	plt.plot(x_axis,v)
	plt.show()

def MZ07_Trajectory_Planning_StraightLine_TriplePolynomial_Twist(θ1_origin, θ2_origin,θ3_origin,θ4_origin,θ5_origin,θ6_origin,θ1_target, θ2_target,θ3_target,θ4_target,θ5_target,θ6_target,T=3,t=0.01):


	M = np.array([[1, 0, 0, 50+330+45],

				  [0,-1, 0,         0],
			 	  [0, 0,-1,345-340-73],
				  [0, 0, 0,         1]])

	S1 = np.array([[0],[0],[1],[0],[0],[0]])
	S2 = np.array([[0],[-1],[0],[345],[0],[-50]])
	S3 = np.array([[0],[-1],[0],[345],[0],[-330-50]])
	S4 = np.array([[0],[0],[-1],[0],[50+330+45],[0]])
	S5 = np.array([[0],[-1],[0],[345-340],[0],[-50-330-45]])
	S6 = np.array([[0],[0],[-1],[0],[50+330+45],[0]])
	
	'''设定终点'''
	e_Sθ1_target = PoE.e_Sθ(S1[0][0],S1[1][0],S1[2][0],S1[3][0],S1[4][0],S1[5][0],θ1_target*np.pi/180)
	e_Sθ2_target = PoE.e_Sθ(S2[0][0],S2[1][0],S2[2][0],S2[3][0],S2[4][0],S2[5][0],θ2_target*np.pi/180)
	e_Sθ3_target = PoE.e_Sθ(S3[0][0],S3[1][0],S3[2][0],S3[3][0],S3[4][0],S3[5][0],θ3_target*np.pi/180)
	e_Sθ4_target = PoE.e_Sθ(S4[0][0],S4[1][0],S4[2][0],S4[3][0],S4[4][0],S4[5][0],θ4_target*np.pi/180)
	e_Sθ5_target = PoE.e_Sθ(S5[0][0],S5[1][0],S5[2][0],S5[3][0],S5[4][0],S5[5][0],θ5_target*np.pi/180)
	e_Sθ6_target = PoE.e_Sθ(S6[0][0],S6[1][0],S6[2][0],S6[3][0],S6[4][0],S6[5][0],θ6_target*np.pi/180)

	T12_target = np.dot(e_Sθ1_target, e_Sθ2_target)
	T13_target = np.dot(T12_target, e_Sθ3_target)
	T14_target = np.dot(T13_target, e_Sθ4_target)
	T15_target = np.dot(T14_target, e_Sθ5_target)
	T16_target = np.dot(T15_target, e_Sθ6_target)
	Ts_target = np.dot(T16_target, M) 

	'''设定起点'''
	e_Sθ1_origin = PoE.e_Sθ(S1[0][0],S1[1][0],S1[2][0],S1[3][0],S1[4][0],S1[5][0],θ1_origin*np.pi/180)
	e_Sθ2_origin = PoE.e_Sθ(S2[0][0],S2[1][0],S2[2][0],S2[3][0],S2[4][0],S2[5][0],θ2_origin*np.pi/180)
	e_Sθ3_origin = PoE.e_Sθ(S3[0][0],S3[1][0],S3[2][0],S3[3][0],S3[4][0],S3[5][0],θ3_origin*np.pi/180)
	e_Sθ4_origin = PoE.e_Sθ(S4[0][0],S4[1][0],S4[2][0],S4[3][0],S4[4][0],S4[5][0],θ4_origin*np.pi/180)
	e_Sθ5_origin = PoE.e_Sθ(S5[0][0],S5[1][0],S5[2][0],S5[3][0],S5[4][0],S5[5][0],θ5_origin*np.pi/180)
	e_Sθ6_origin = PoE.e_Sθ(S6[0][0],S6[1][0],S6[2][0],S6[3][0],S6[4][0],S6[5][0],θ6_origin*np.pi/180)

	T12_origin = np.dot(e_Sθ1_origin, e_Sθ2_origin)
	T13_origin = np.dot(T12_origin, e_Sθ3_origin)
	T14_origin = np.dot(T13_origin, e_Sθ4_origin)
	T15_origin = np.dot(T14_origin, e_Sθ5_origin)
	T16_origin = np.dot(T15_origin, e_Sθ6_origin)
	Ts_origin = np.dot(T16_origin, M) 

	P_target = np.random.random(3)
	P_target = P_target.reshape(3, 1)

	P_target[0][0] = Ts_target[0][3]
	P_target[1][0] = Ts_target[1][3]
	P_target[2][0] = Ts_target[2][3]

	P_origin = np.random.random(3)
	P_origin = P_origin.reshape(3, 1)

	P_origin[0][0] = Ts_origin[0][3]
	P_origin[1][0] = Ts_origin[1][3]
	P_origin[2][0] = Ts_origin[2][3]

	R_target = np.random.random(9)
	R_target = R_target.reshape(3, 3)

	R_target[0,0] = Ts_target[0,0]
	R_target[1,0] = Ts_target[1,0]
	R_target[2,0] = Ts_target[2,0]
	R_target[0,1] = Ts_target[0,1]
	R_target[1,1] = Ts_target[1,1]
	R_target[2,1] = Ts_target[2,1]
	R_target[0,2] = Ts_target[0,2]
	R_target[1,2] = Ts_target[1,2]
	R_target[2,2] = Ts_target[2,2]

	R_origin = np.random.random(9)
	R_origin = R_origin.reshape(3, 3)

	R_origin[0,0] = Ts_origin[0,0]
	R_origin[1,0] = Ts_origin[1,0]
	R_origin[2,0] = Ts_origin[2,0]
	R_origin[0,1] = Ts_origin[0,1]
	R_origin[1,1] = Ts_origin[1,1]
	R_origin[2,1] = Ts_origin[2,1]
	R_origin[0,2] = Ts_origin[0,2]
	R_origin[1,2] = Ts_origin[1,2]
	R_origin[2,2] = Ts_origin[2,2]

	R_origin_Transpose = R_origin.transpose()
	R_ot = np.dot(R_origin_Transpose,R_target)

	nx_ot = R_ot[0,0]
	ny_ot = R_ot[1,0]
	nz_ot = R_ot[2,0]
	ox_ot = R_ot[0,1]
	oy_ot = R_ot[1,1]
	oz_ot = R_ot[2,1]
	ax_ot = R_ot[0,2]
	ay_ot = R_ot[1,2]
	az_ot = R_ot[2,2]

	θ_ot = np.arccos((nx_ot + oy_ot + az_ot  - 1)/2)

	ω_ot1 = (oz_ot-ay_ot)/(2*np.sin(θ_ot))
	ω_ot2 = (ax_ot-nz_ot)/(2*np.sin(θ_ot))
	ω_ot3 = (ny_ot-ox_ot)/(2*np.sin(θ_ot))

	px = []
	py = []
	pz = []
	vx = []
	vy = []
	vz = []
	v = []
	ωθ_st1 = []
	ωθ_st2 = []
	ωθ_st3 = []
	ωθ_Vst1 = []
	ωθ_Vst2 = []
	ωθ_Vst3 = []
	ωθ_Vst = []

	ω_Vst1List = []
	ω_Vst2List = []
	ω_Vst3List = []
	ω_VstList = []

	a0 = 0 
	a1 = 0
	a2 = 3/(T*T)
	a3 = -2/(T*T*T)

	for i in np.arange(0,T+t,t):
		s = a0 + a1*i+a2*i*i+a3*i*i*i
		s_Derivative = a1+2*a2*i+3*a3*i*i

		#平移位置
		Pst = P_origin + s*(P_target-P_origin)

		px.append(Pst[0,0])
		py.append(Pst[1,0])
		pz.append(Pst[2,0])

		#平移速度
		V_Pst = s_Derivative*(P_target-P_origin)

		vx.append(V_Pst[0,0])
		vy.append(V_Pst[1,0])
		vz.append(V_Pst[2,0])
		v.append(np.sqrt(vx[-1]*vx[-1] + vy[-1]*vy[-1] + vz[-1]*vz[-1]))

		#旋转位置
		R_ot = PoE.e_ωθ(ω_ot1,ω_ot2,ω_ot3,θ_ot*s)
		Rst = np.dot(R_origin,R_ot)
		
		nx_st = Rst[0,0]
		ny_st = Rst[1,0]
		nz_st = Rst[2,0]
		ox_st = Rst[0,1]
		oy_st = Rst[1,1]
		oz_st = Rst[2,1]
		ax_st = Rst[0,2]
		ay_st = Rst[1,2]
		az_st = Rst[2,2]

		θ_st = np.arccos((nx_st + oy_st + az_st  - 1)/2)

		ω_st1 = (oz_st-ay_st)/(2*np.sin(θ_st))
		ω_st2 = (ax_st-nz_st)/(2*np.sin(θ_st))
		ω_st3 = (ny_st-ox_st)/(2*np.sin(θ_st))

		ωθ_st1.append(ω_st1*θ_st)
		ωθ_st2.append(ω_st2*θ_st)
		ωθ_st3.append(ω_st3*θ_st)

		#旋转速度
		V_R_ot = PoE.e_ωθ(ω_ot1,ω_ot2,ω_ot3,θ_ot*s_Derivative)
		V_Rst = np.dot(R_origin,V_R_ot)
		
		nx_Vst = V_Rst[0,0]
		ny_Vst = V_Rst[1,0]
		nz_Vst = V_Rst[2,0]
		ox_Vst = V_Rst[0,1]
		oy_Vst = V_Rst[1,1]
		oz_Vst = V_Rst[2,1]
		ax_Vst = V_Rst[0,2]
		ay_Vst = V_Rst[1,2]
		az_Vst = V_Rst[2,2]

		θ_Vst = np.arccos((nx_Vst + oy_Vst + az_Vst - 1)/2)

		ω_Vst1 = (oz_Vst-ay_Vst)/(2*np.sin(θ_Vst))
		ω_Vst2 = (ax_Vst-nz_Vst)/(2*np.sin(θ_Vst))
		ω_Vst3 = (ny_Vst-ox_Vst)/(2*np.sin(θ_Vst))

		# ω_Vst1List.append(ω_Vst1)
		# ω_Vst2List.append(ω_Vst2)
		# ω_Vst3List.append(ω_Vst3)
		# ω_VstList.append(np.sqrt(ω_Vst1*ω_Vst1 + ω_Vst2*ω_Vst2 + ω_Vst3*ω_Vst3))

		ωθ_Vst1.append(ω_Vst1*θ_Vst)
		ωθ_Vst2.append(ω_Vst2*θ_Vst)
		ωθ_Vst3.append(ω_Vst3*θ_Vst)
		ωθ_Vst.append(np.sqrt(ωθ_Vst1[-1]*ωθ_Vst1[-1] + ωθ_Vst2[-1]*ωθ_Vst2[-1] + ωθ_Vst3[-1]*ωθ_Vst3[-1]))

	x_axis = [i for i in range(len(ωθ_st1))]
	plt.figure()
	#plta = plt.gca(projection='3d')
	#plta.plot(px, py, pz)
	# plt.plot(x_axis,ωθ_Vst1)
	# plt.plot(x_axis,ωθ_Vst2)
	# plt.plot(x_axis,ωθ_Vst3)
	plt.plot(x_axis,ωθ_Vst)

	# plt.plot(x_axis,ω_Vst1List)
	# plt.plot(x_axis,ω_Vst2List)
	# plt.plot(x_axis,ω_Vst3List)
	#plt.plot(x_axis,ω_VstList)

	#plt.plot(x_axis,ωθ_st1)
	#plt.plot(x_axis,ωθ_st2)
	#plt.plot(x_axis,ωθ_st3)
	# plt.plot(x_axis,vx)
	# plt.plot(x_axis,vy)
	# plt.plot(x_axis,vz)
	# plt.plot(x_axis,v)


	plt.show()

def MZ07_Trajectory_Planning_StraightLine_TrapezoidalMotion_Parameter_v_T(θ1_origin, θ2_origin,θ3_origin,θ4_origin,θ5_origin,θ6_origin,θ1_target, θ2_target,θ3_target,θ4_target,θ5_target,θ6_target,v = 10, T=0.15,t=0.01):
	'''最大速度v，加速度a(不控制),时间间隔t,运动时间T'''
	'''梯形图的必要条件2>=vT>1'''
	M = np.array([[1, 0, 0, 50+330+45],
				  [0,-1, 0,         0],
			 	  [0, 0,-1,345-340-73],
				  [0, 0, 0,         1]])

	S1 = np.array([[0],[0],[1],[0],[0],[0]])
	S2 = np.array([[0],[-1],[0],[345],[0],[-50]])
	S3 = np.array([[0],[-1],[0],[345],[0],[-330-50]])
	S4 = np.array([[0],[0],[-1],[0],[50+330+45],[0]])
	S5 = np.array([[0],[-1],[0],[345-340],[0],[-50-330-45]])
	S6 = np.array([[0],[0],[-1],[0],[50+330+45],[0]])
	
	'''设定终点'''
	e_Sθ1_target = PoE.e_Sθ(S1[0][0],S1[1][0],S1[2][0],S1[3][0],S1[4][0],S1[5][0],θ1_target*np.pi/180)
	e_Sθ2_target = PoE.e_Sθ(S2[0][0],S2[1][0],S2[2][0],S2[3][0],S2[4][0],S2[5][0],θ2_target*np.pi/180)
	e_Sθ3_target = PoE.e_Sθ(S3[0][0],S3[1][0],S3[2][0],S3[3][0],S3[4][0],S3[5][0],θ3_target*np.pi/180)
	e_Sθ4_target = PoE.e_Sθ(S4[0][0],S4[1][0],S4[2][0],S4[3][0],S4[4][0],S4[5][0],θ4_target*np.pi/180)
	e_Sθ5_target = PoE.e_Sθ(S5[0][0],S5[1][0],S5[2][0],S5[3][0],S5[4][0],S5[5][0],θ5_target*np.pi/180)
	e_Sθ6_target = PoE.e_Sθ(S6[0][0],S6[1][0],S6[2][0],S6[3][0],S6[4][0],S6[5][0],θ6_target*np.pi/180)

	T12_target = np.dot(e_Sθ1_target, e_Sθ2_target)
	T13_target = np.dot(T12_target, e_Sθ3_target)
	T14_target = np.dot(T13_target, e_Sθ4_target)
	T15_target = np.dot(T14_target, e_Sθ5_target)
	T16_target = np.dot(T15_target, e_Sθ6_target)
	Ts_target = np.dot(T16_target, M) 

	'''设定起点'''
	e_Sθ1_origin = PoE.e_Sθ(S1[0][0],S1[1][0],S1[2][0],S1[3][0],S1[4][0],S1[5][0],θ1_origin*np.pi/180)
	e_Sθ2_origin = PoE.e_Sθ(S2[0][0],S2[1][0],S2[2][0],S2[3][0],S2[4][0],S2[5][0],θ2_origin*np.pi/180)
	e_Sθ3_origin = PoE.e_Sθ(S3[0][0],S3[1][0],S3[2][0],S3[3][0],S3[4][0],S3[5][0],θ3_origin*np.pi/180)
	e_Sθ4_origin = PoE.e_Sθ(S4[0][0],S4[1][0],S4[2][0],S4[3][0],S4[4][0],S4[5][0],θ4_origin*np.pi/180)
	e_Sθ5_origin = PoE.e_Sθ(S5[0][0],S5[1][0],S5[2][0],S5[3][0],S5[4][0],S5[5][0],θ5_origin*np.pi/180)
	e_Sθ6_origin = PoE.e_Sθ(S6[0][0],S6[1][0],S6[2][0],S6[3][0],S6[4][0],S6[5][0],θ6_origin*np.pi/180)

	T12_origin = np.dot(e_Sθ1_origin, e_Sθ2_origin)
	T13_origin = np.dot(T12_origin, e_Sθ3_origin)
	T14_origin = np.dot(T13_origin, e_Sθ4_origin)
	T15_origin = np.dot(T14_origin, e_Sθ5_origin)
	T16_origin = np.dot(T15_origin, e_Sθ6_origin)
	Ts_origin = np.dot(T16_origin, M) 

	px = []
	py = []
	pz = []
	vx = []
	vy = []
	vz = []
	V = []

	a = v*v/(v*T-1)

	for i in np.arange(0,T+t,t):
		
		if i>=0 and i <=v/a:
			
			Tst = Ts_origin + (a*i*i/2)*(Ts_target-Ts_origin)
			V_Tst = (a*i)*(Ts_target-Ts_origin)

		if i>v/a and i <=T-v/a:
			Tst = Ts_origin + (v*i-v*v/(2*a))*(Ts_target-Ts_origin)
			V_Tst = (v)*(Ts_target-Ts_origin)			

		if i>T-v/a and i <=T:
			Tst = Ts_origin + ((2*a*v*T-2*v*v-a*a*(i-T)*(i-T))/(2*a))*(Ts_target-Ts_origin)
			V_Tst = (a*(T-i))*(Ts_target-Ts_origin)	



		px.append(Tst[0,3])
		py.append(Tst[1,3])
		pz.append(Tst[2,3])

		
		vx.append(V_Tst[0,3])
		vy.append(V_Tst[1,3])
		vz.append(V_Tst[2,3])

		V.append(np.sqrt(vx[-1]*vx[-1] + vy[-1]*vy[-1] + vz[-1]*vz[-1]))
		print(i)
		
	print(V)
	x_axis = [i for i in range(len(px))]
	plt.figure()
	# plta = plt.gca(projection='3d')
	# plta.plot(px, py, pz)
	plt.plot(x_axis,V)
	plt.show()

MZ07_Trajectory_Planning_StraightLine_TrapezoidalMotion_Parameter_v_T(10,10,10,10,10,10,11,11,11,11,11,11,v = 10, T=0.15,t=0.01)
